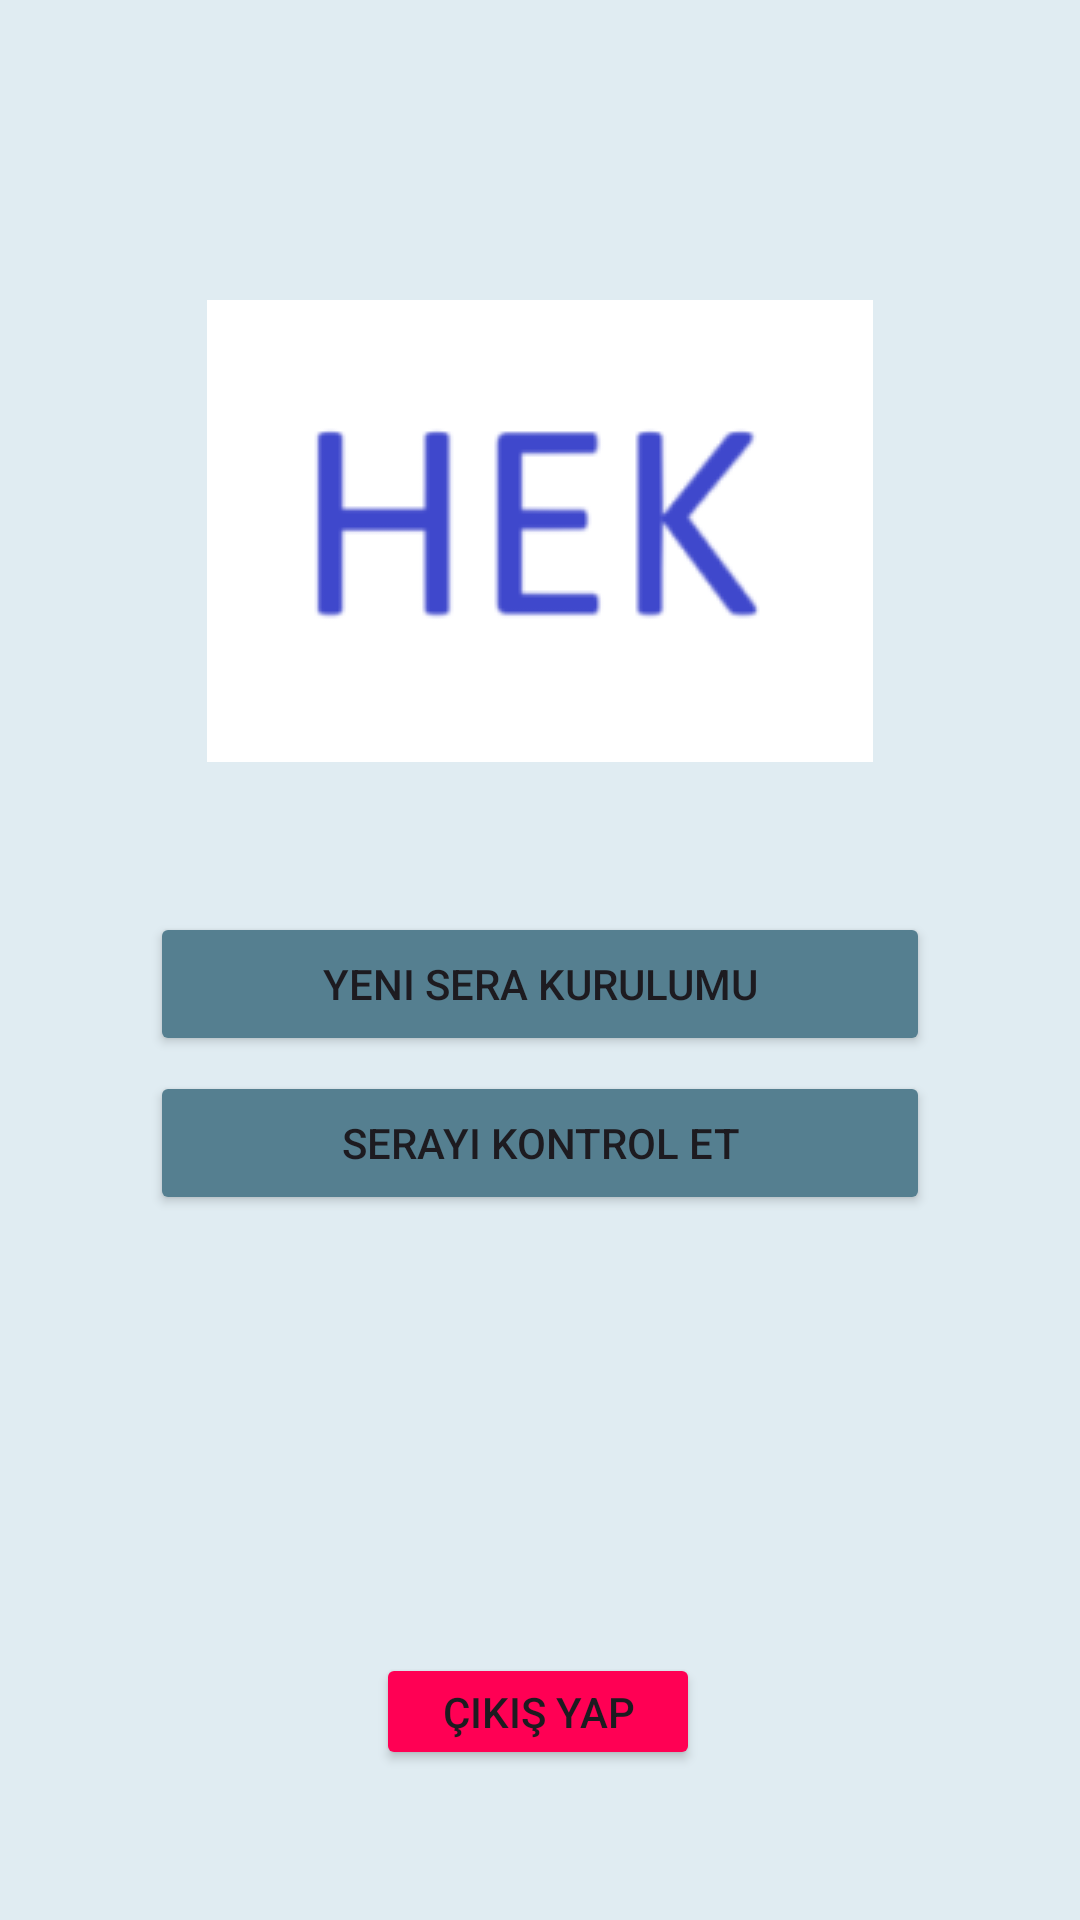

Write the Android layout XML for this screen, with the resource values it uses.
<!-- AndroidManifest.xml: application theme Theme.HEK -->
<!-- res/layout/activity_anamenu.xml -->
<?xml version="1.0" encoding="utf-8"?>
<androidx.constraintlayout.widget.ConstraintLayout
    xmlns:android="http://schemas.android.com/apk/res/android"
    xmlns:app="http://schemas.android.com/apk/res-auto"
    xmlns:tools="http://schemas.android.com/tools"
    android:id="@+id/main"
    android:layout_width="match_parent"
    android:layout_height="match_parent"
    android:background="#e0ecf2"
    tools:context=".anamenu">


    <Button
        android:id="@+id/yeniSera"
        android:layout_width="match_parent"
        android:layout_height="wrap_content"
        android:layout_marginStart="50dp"
        android:layout_marginTop="50dp"
        android:layout_marginEnd="50dp"
        android:backgroundTint="#557F90"
        android:onClick="yeniSeraKur"
        android:text="Yeni Sera Kurulumu"
        app:layout_constraintEnd_toEndOf="parent"
        app:layout_constraintStart_toStartOf="parent"
        app:layout_constraintTop_toBottomOf="@+id/imageView2" />

    <Button
        android:id="@+id/serayiKontrol"
        android:layout_width="match_parent"
        android:layout_height="wrap_content"
        android:layout_marginStart="50dp"
        android:layout_marginTop="5dp"
        android:layout_marginEnd="50dp"
        android:backgroundTint="#557F90"
        android:text="Serayı Kontrol Et"
        android:onClick="serayiKontrolEt"
        app:layout_constraintEnd_toEndOf="parent"
        app:layout_constraintStart_toStartOf="parent"
        app:layout_constraintTop_toBottomOf="@+id/yeniSera" />

    <Button
        android:id="@+id/cikisY"
        android:layout_width="108dp"
        android:layout_height="39dp"
        android:layout_marginBottom="50dp"
        android:backgroundTint="#FF0054"
        android:hint="Çıkış"
        android:onClick="cikisYap"
        android:text="Çıkış Yap"
        app:layout_constraintBottom_toBottomOf="parent"
        app:layout_constraintEnd_toEndOf="parent"
        app:layout_constraintHorizontal_bias="0.497"
        app:layout_constraintStart_toStartOf="parent" />

    <ImageView
        android:id="@+id/imageView2"
        android:layout_width="wrap_content"
        android:layout_height="wrap_content"
        android:layout_marginTop="100dp"
        app:layout_constraintEnd_toEndOf="parent"
        app:layout_constraintStart_toStartOf="parent"
        app:layout_constraintTop_toTopOf="parent"
        app:srcCompat="@drawable/hek" />
</androidx.constraintlayout.widget.ConstraintLayout>
<!-- resources referenced by this layout -->
<resources>
  <!-- drawable hek: png bitmap (drawable, 4587 bytes) -->
  <style name="Theme.HEK" parent="Base.Theme.HEK" />
  <style name="Base.Theme.HEK" parent="Theme.Material3.DayNight.NoActionBar">
          
          
      </style>
</resources>
